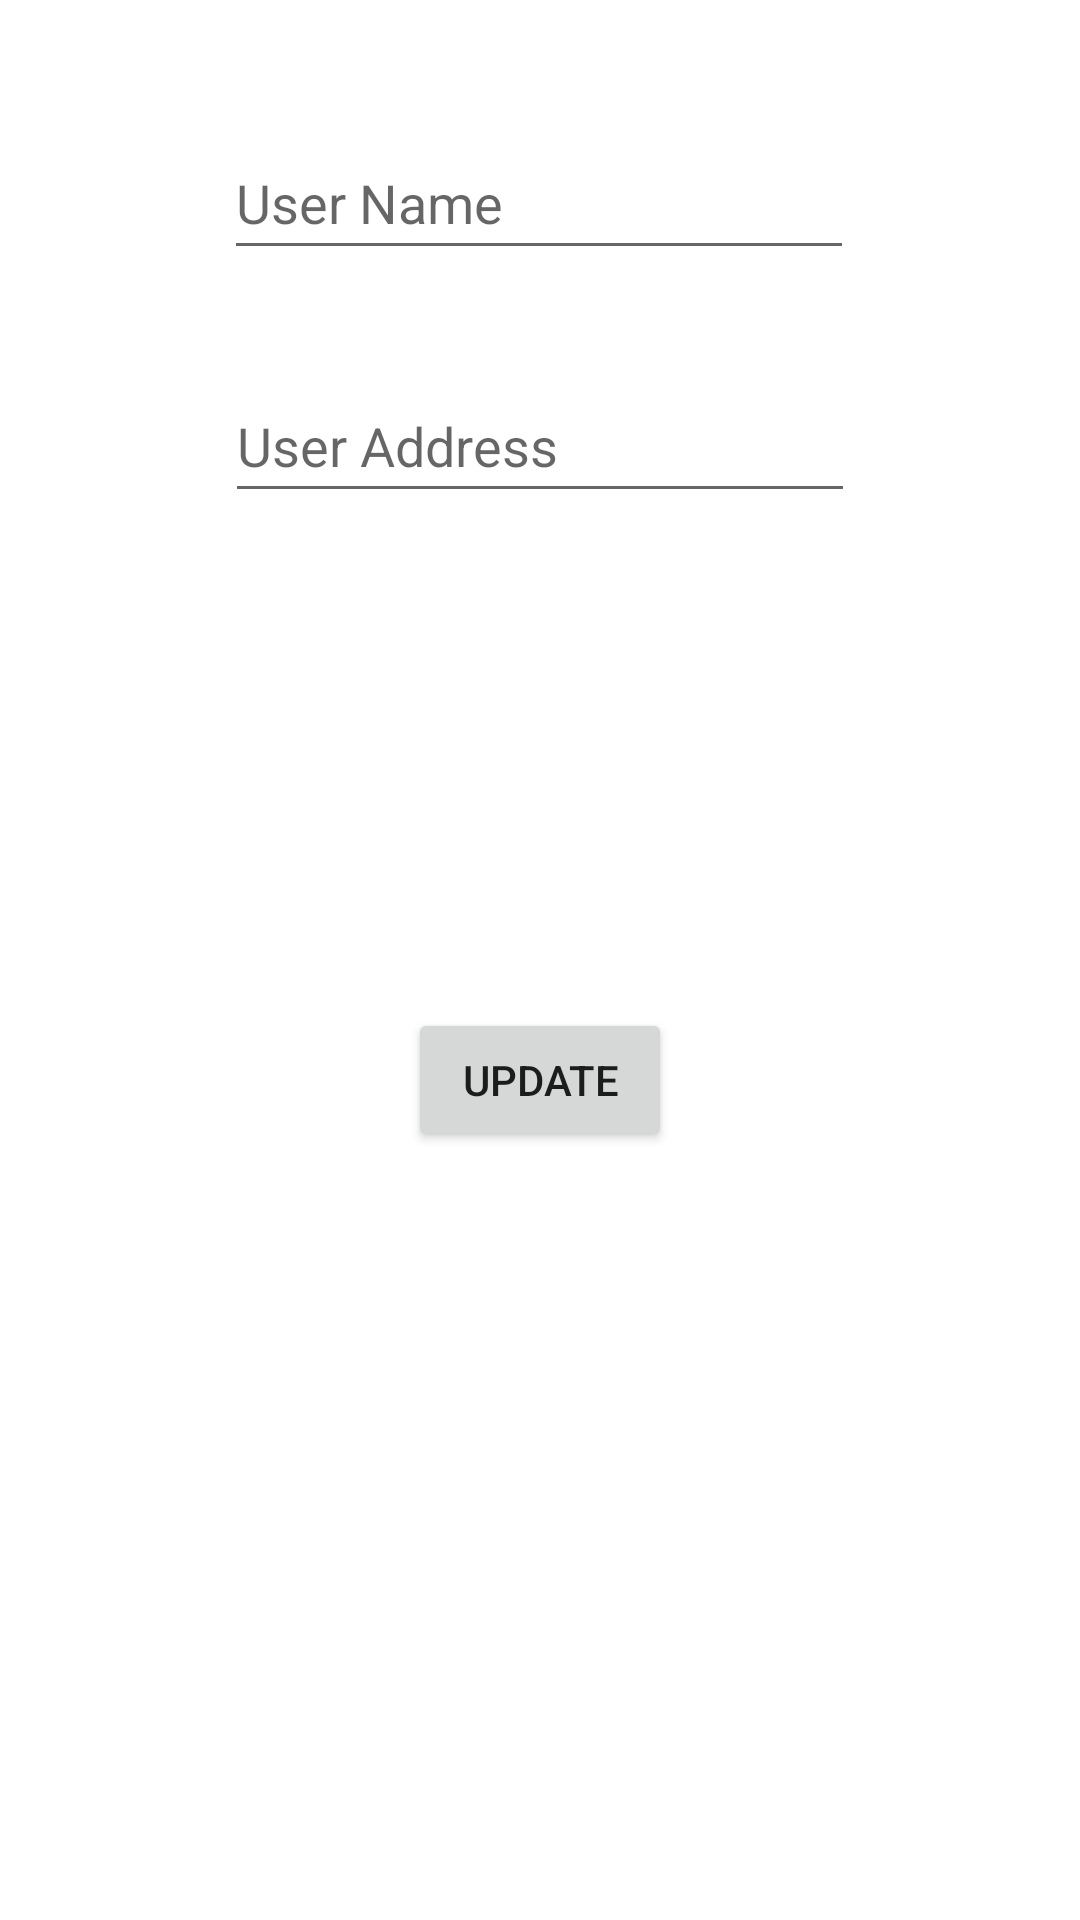

This screen was rendered from an Android layout file. Write that file and the resources it references.
<!-- AndroidManifest.xml: application theme Theme.ProjectPetCare -->
<!-- res/layout/activity_user_update.xml -->
<?xml version="1.0" encoding="utf-8"?>
<androidx.constraintlayout.widget.ConstraintLayout xmlns:android="http://schemas.android.com/apk/res/android"
    xmlns:app="http://schemas.android.com/apk/res-auto"
    xmlns:tools="http://schemas.android.com/tools"
    android:layout_width="match_parent"
    android:layout_height="match_parent"
    tools:context=".activities.User.UserUpdateActivity">

    <EditText
        android:id="@+id/userNameUpdate"
        android:layout_width="wrap_content"
        android:layout_height="wrap_content"
        android:layout_marginTop="42dp"
        android:ems="10"
        android:hint="User Name"
        android:inputType="textPersonName"
        android:minHeight="48dp"
        app:layout_constraintEnd_toEndOf="parent"
        app:layout_constraintHorizontal_bias="0.497"
        app:layout_constraintStart_toStartOf="parent"
        app:layout_constraintTop_toTopOf="parent" />

    <Button
        android:id="@+id/btnUserUpdate"
        android:layout_width="wrap_content"
        android:layout_height="wrap_content"
        android:layout_marginTop="336dp"
        android:text="Update"
        app:layout_constraintEnd_toEndOf="parent"
        app:layout_constraintHorizontal_bias="0.5"
        app:layout_constraintStart_toStartOf="parent"
        app:layout_constraintTop_toTopOf="parent" />

    <EditText
        android:id="@+id/userAddressUpdate"
        android:layout_width="wrap_content"
        android:layout_height="wrap_content"
        android:layout_marginTop="123dp"
        android:ems="10"
        android:hint="User Address"
        android:inputType="textPersonName"
        android:minHeight="48dp"
        app:layout_constraintEnd_toEndOf="parent"
        app:layout_constraintHorizontal_bias="0.5"
        app:layout_constraintStart_toStartOf="parent"
        app:layout_constraintTop_toTopOf="parent" />
</androidx.constraintlayout.widget.ConstraintLayout>
<!-- resources referenced by this layout -->
<resources>
  <style name="Theme.ProjectPetCare" parent="Theme.MaterialComponents.DayNight.NoActionBar">
          
          <item name="colorPrimary">@color/purple_500</item>
          <item name="colorPrimaryVariant">@color/purple_700</item>
          <item name="colorOnPrimary">@color/white</item>
          
          <item name="colorSecondary">@color/teal_200</item>
          <item name="colorSecondaryVariant">@color/teal_700</item>
          <item name="colorOnSecondary">@color/black</item>
          
          <item name="android:statusBarColor" tools:targetApi="l">?attr/colorPrimaryVariant</item>
          
      </style>
  <color name="purple_500">#FF6200EE</color>
  <color name="purple_700">#FF3700B3</color>
  <color name="white">#FFFFFFFF</color>
  <color name="teal_200">#FF03DAC5</color>
  <color name="teal_700">#FF018786</color>
  <color name="black">#FF000000</color>
</resources>
